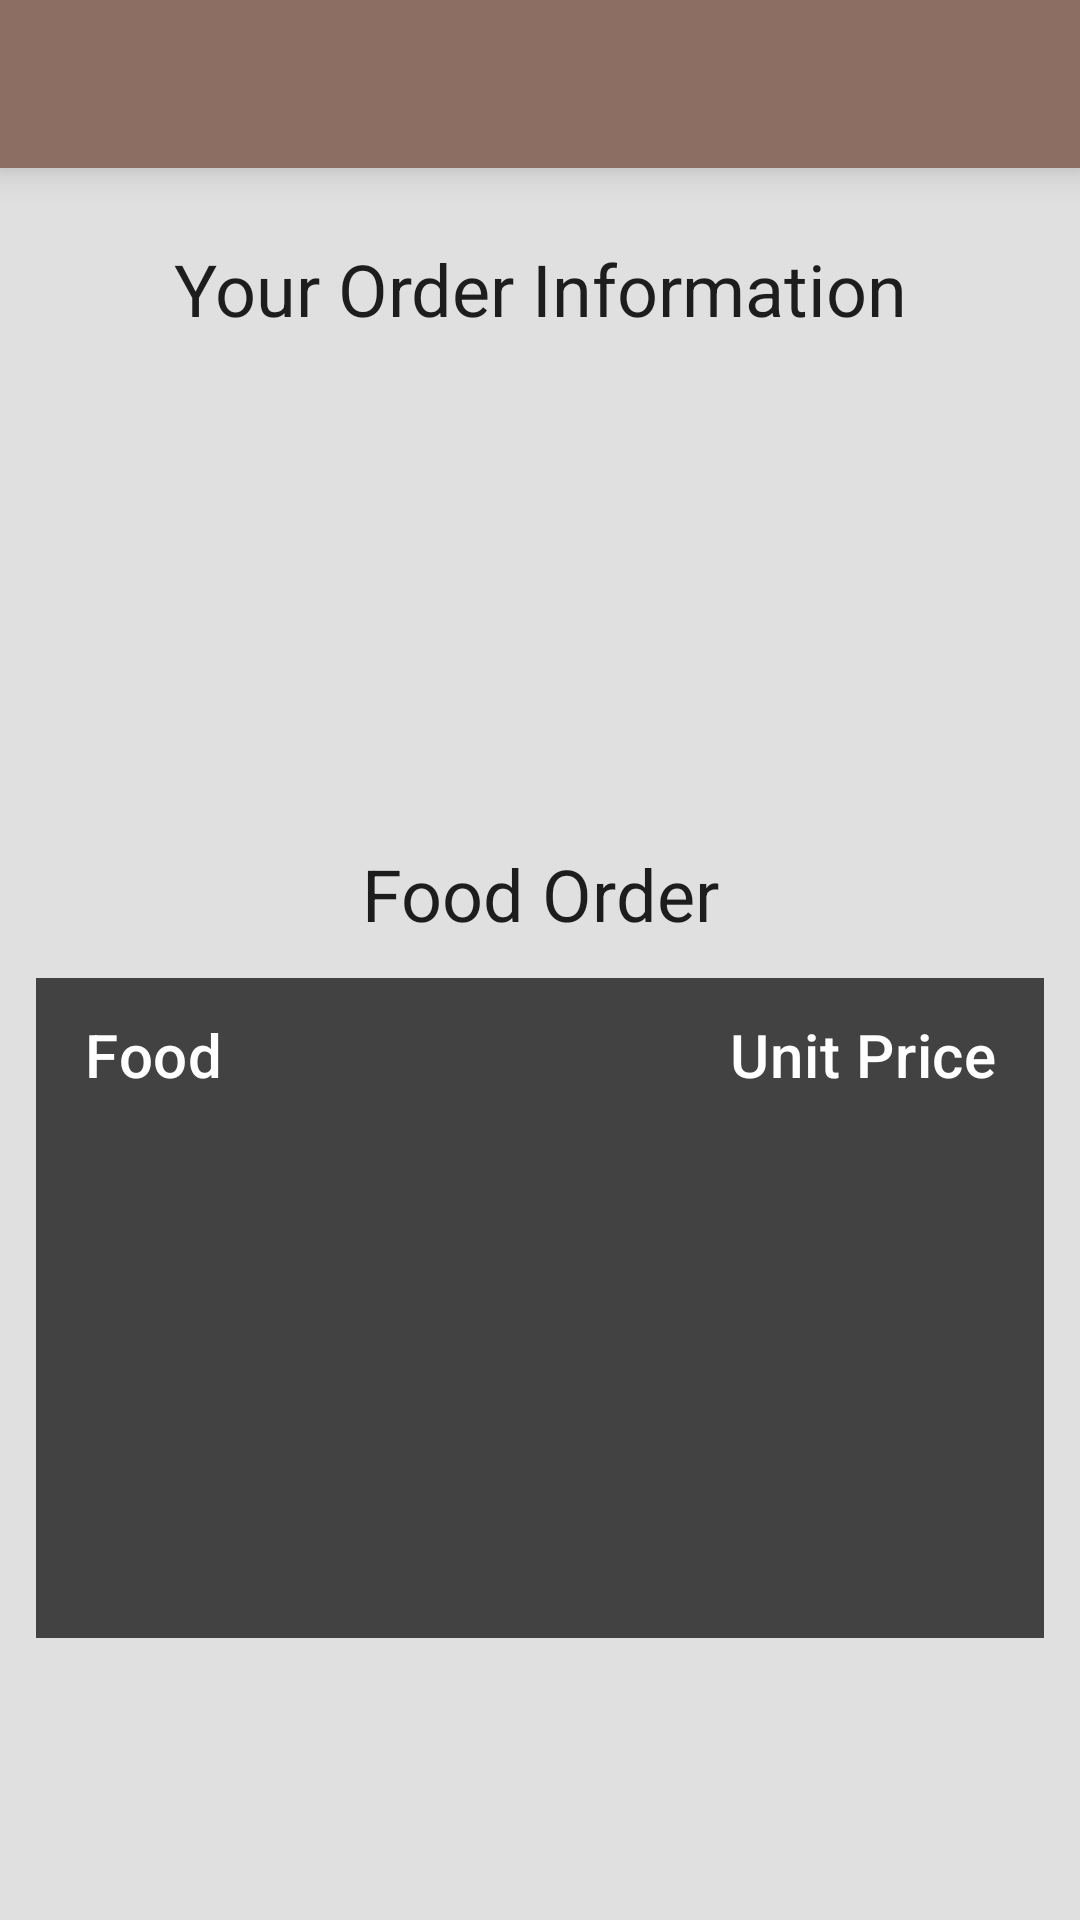

This screen was rendered from an Android layout file. Write that file and the resources it references.
<!-- AndroidManifest.xml: application theme Theme.SeaBuckCafe -->
<!-- res/layout/fragment_admin_report_detail.xml -->
<?xml version="1.0" encoding="utf-8"?>
<layout xmlns:android="http://schemas.android.com/apk/res/android"
    xmlns:app="http://schemas.android.com/apk/res-auto"
    xmlns:tools="http://schemas.android.com/tools">

    <data>
        <variable
            name="viewModel"
            type="com.example.seabuckcafe.models.UserOrderViewModel" />
    </data>

    <ScrollView
        android:layout_width="match_parent"
        android:layout_height="match_parent"
        android:fillViewport="true"
        android:scrollbars="none">

        <androidx.constraintlayout.widget.ConstraintLayout
            android:layout_width="match_parent"
            android:layout_height="wrap_content"
            tools:context=".ui.user.FoodDetailFragment">

            <com.google.android.material.appbar.AppBarLayout
                android:id="@+id/topAppBarLayout"
                android:layout_width="match_parent"
                android:layout_height="wrap_content"
                android:elevation="8dp"
                android:fitsSystemWindows="true"
                app:layout_constraintEnd_toEndOf="parent"
                app:layout_constraintStart_toStartOf="parent"
                app:layout_constraintTop_toTopOf="parent">

                <com.google.android.material.appbar.MaterialToolbar
                    android:id="@+id/topAppBar"
                    android:layout_width="match_parent"
                    android:layout_height="?attr/actionBarSize"
                    app:navigationIcon="@drawable/ic_arrow_back" />

            </com.google.android.material.appbar.AppBarLayout>

            <TextView
                android:id="@+id/yourOrder"
                android:layout_width="wrap_content"
                android:layout_height="wrap_content"
                android:layout_marginTop="24dp"
                android:text="@string/your_order"
                android:textAlignment="center"
                android:textAppearance="@style/TextAppearance.MaterialComponents.Headline5"
                app:layout_constraintEnd_toEndOf="parent"
                app:layout_constraintStart_toStartOf="parent"
                app:layout_constraintTop_toBottomOf="@id/topAppBarLayout" />

            <TextView
                android:id="@+id/orderUserName"
                android:layout_width="wrap_content"
                android:layout_height="wrap_content"
                android:layout_marginStart="8dp"
                android:layout_marginTop="12dp"
                android:paddingHorizontal="8dp"
                android:textSize="18sp"
                app:layout_constraintStart_toStartOf="parent"
                app:layout_constraintTop_toBottomOf="@id/yourOrder"
                tools:text="Order User Name" />

            <TextView
                android:id="@+id/orderPhoneNumber"
                android:layout_width="wrap_content"
                android:layout_height="wrap_content"
                android:layout_marginStart="8dp"
                android:layout_marginTop="12dp"
                android:paddingHorizontal="8dp"
                android:textSize="18sp"
                app:layout_constraintStart_toStartOf="parent"
                app:layout_constraintTop_toBottomOf="@id/orderUserName"
                tools:text="Order Phone Number" />

            <TextView
                android:id="@+id/orderPayment"
                android:layout_width="wrap_content"
                android:layout_height="wrap_content"
                android:layout_marginStart="8dp"
                android:layout_marginTop="12dp"
                android:paddingHorizontal="8dp"
                android:textSize="18sp"
                app:layout_constraintStart_toStartOf="parent"
                app:layout_constraintTop_toBottomOf="@id/orderPhoneNumber"
                tools:text="Order Payment" />

            <TextView
                android:id="@+id/orderPickup"
                android:layout_width="wrap_content"
                android:layout_height="wrap_content"
                android:layout_marginStart="8dp"
                android:layout_marginTop="12dp"
                android:paddingHorizontal="8dp"
                android:textSize="18sp"
                app:layout_constraintStart_toStartOf="parent"
                app:layout_constraintTop_toBottomOf="@id/orderPayment"
                tools:text="Order Pickup" />

            <TextView
                android:id="@+id/food"
                android:layout_width="wrap_content"
                android:layout_height="wrap_content"
                android:layout_marginTop="24dp"
                android:paddingHorizontal="8dp"
                android:text="@string/food_order"
                android:textAlignment="center"
                android:textAppearance="@style/TextAppearance.MaterialComponents.Headline5"
                app:layout_constraintEnd_toEndOf="parent"
                app:layout_constraintStart_toStartOf="parent"
                app:layout_constraintTop_toBottomOf="@id/orderPickup" />

            <ScrollView
                android:id="@+id/orderScroll"
                android:layout_width="match_parent"
                android:layout_height="220dp"
                android:layout_margin="12dp"
                android:background="@color/cardview_dark_background"
                app:layout_constraintTop_toBottomOf="@id/food">

                <androidx.constraintlayout.widget.ConstraintLayout
                    android:layout_width="match_parent"
                    android:layout_height="wrap_content">

                    <TextView
                        android:id="@+id/foodItemName"
                        android:layout_width="wrap_content"
                        android:layout_height="wrap_content"
                        android:layout_marginVertical="12dp"
                        android:layout_marginStart="8dp"
                        android:paddingHorizontal="8dp"
                        android:text="@string/food"
                        android:textAlignment="textEnd"
                        android:textAppearance="@style/TextAppearance.MaterialComponents.Headline6"
                        android:textColor="@color/white"
                        app:layout_constraintStart_toStartOf="parent"
                        app:layout_constraintTop_toTopOf="parent" />

                    <TextView
                        android:id="@+id/orderFoodItem"
                        android:layout_width="200dp"
                        android:layout_height="wrap_content"
                        android:layout_marginStart="8dp"
                        android:layout_marginTop="12dp"
                        android:lineSpacingMultiplier="1.5"
                        android:paddingHorizontal="8dp"
                        android:textColor="@color/white"
                        android:textSize="18sp"
                        app:layout_constraintStart_toStartOf="parent"
                        app:layout_constraintTop_toBottomOf="@id/foodItemName"
                        tools:text="Food Item" />

                    <TextView
                        android:id="@+id/pricePerQuantity"
                        android:layout_width="wrap_content"
                        android:layout_height="wrap_content"
                        android:layout_marginVertical="12dp"
                        android:layout_marginEnd="8dp"
                        android:paddingHorizontal="8dp"
                        android:text="@string/price_per_quantity"
                        android:textAlignment="textEnd"
                        android:textAppearance="@style/TextAppearance.MaterialComponents.Headline6"
                        android:textColor="@color/white"
                        app:layout_constraintEnd_toEndOf="parent"
                        app:layout_constraintTop_toTopOf="parent" />

                    <TextView
                        android:id="@+id/orderFoodPrice"
                        android:layout_width="150dp"
                        android:layout_height="wrap_content"
                        android:layout_marginTop="12dp"
                        android:layout_marginEnd="8dp"
                        android:lineSpacingMultiplier="1.5"
                        android:paddingHorizontal="8dp"
                        android:textAlignment="textEnd"
                        android:textColor="@color/white"
                        android:textSize="18sp"
                        app:layout_constraintEnd_toEndOf="parent"
                        app:layout_constraintTop_toBottomOf="@id/pricePerQuantity"
                        tools:text="RMXX.XX" />

                </androidx.constraintlayout.widget.ConstraintLayout>
            </ScrollView>

            <TextView
                android:id="@+id/cancelReason"
                android:layout_width="wrap_content"
                android:layout_height="wrap_content"
                android:layout_marginTop="24dp"
                android:paddingHorizontal="8dp"
                android:text="@string/cancel_reason"
                android:visibility="invisible"
                android:textAlignment="center"
                android:textAppearance="@style/TextAppearance.MaterialComponents.Headline5"
                app:layout_constraintEnd_toEndOf="parent"
                app:layout_constraintStart_toStartOf="parent"
                app:layout_constraintTop_toBottomOf="@id/orderScroll" />

            <ScrollView
                android:id="@+id/reasonScroll"
                android:layout_width="match_parent"
                android:layout_height="100dp"
                android:layout_margin="12dp"
                android:visibility="invisible"
                android:background="@color/cardview_dark_background"
                app:layout_constraintTop_toBottomOf="@id/cancelReason">

                <androidx.constraintlayout.widget.ConstraintLayout
                    android:layout_width="match_parent"
                    android:layout_height="wrap_content">

                    <TextView
                        android:id="@+id/reasonText"
                        android:layout_width="match_parent"
                        android:layout_height="wrap_content"
                        android:layout_marginHorizontal="8dp"
                        android:layout_marginVertical="12dp"
                        android:background="@color/cardview_dark_background"
                        android:lineSpacingMultiplier="1.5"
                        android:paddingHorizontal="8dp"
                        android:textColor="@color/white"
                        android:textSize="20sp"
                        app:layout_constraintBottom_toBottomOf="parent"
                        app:layout_constraintStart_toStartOf="parent"
                        tools:text="Reason Description" />

                </androidx.constraintlayout.widget.ConstraintLayout>
            </ScrollView>


        </androidx.constraintlayout.widget.ConstraintLayout>
    </ScrollView>

</layout>
<!-- resources referenced by this layout -->
<resources>
  <color name="white">#FFFFFFFF</color>
  <string name="cancel_reason">Cancel Reason</string>
  <string name="food">Food</string>
  <string name="food_order">Food Order</string>
  <string name="price_per_quantity">Unit Price</string>
  <string name="your_order">Your Order Information</string>
  <style name="Theme.SeaBuckCafe" parent="Theme.MaterialComponents.DayNight.NoActionBar">
          
          <item name="colorPrimary">@color/primaryColor</item>
          <item name="colorPrimaryVariant">@color/primaryVariantDay</item>
          <item name="colorOnPrimary">@color/white</item>
          
          <item name="colorSecondary">@color/secondaryColor</item>
          <item name="colorSecondaryVariant">@color/secondaryVariantDay</item>
          <item name="colorOnSecondary">@color/black</item>
          
          <item name="android:statusBarColor" tools:targetApi="l">?attr/colorPrimaryVariant</item>
          
          <item name="colorOnSurface">@color/black</item>
          <item name="textInputStyle">@style/Widget.MaterialComponents.TextInputLayout.OutlinedBox</item>
          <item name="android:colorBackground">@color/themeColor</item>
          <item name="civ_border_color">@color/themeColor</item>
          <item name="android:windowTranslucentStatus">true</item>
      </style>
  <color name="primaryColor">#8d6e63</color>
  <color name="primaryVariantDay">#5f4339</color>
  <color name="secondaryColor">#d7ccc8</color>
  <color name="secondaryVariantDay">#a69b97</color>
  <color name="black">#FF000000</color>
  <color name="themeColor">#e0e0e0</color>
</resources>
